Labelled photos from "piece_types_contrast", an image-classification folder in AlexPetrusca/ShutterMate_ML. The possible labels are: bishop, king, knight, pawn, queen, rook.

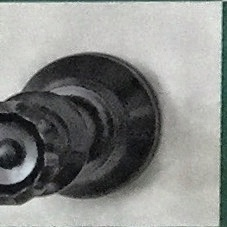
Label: queen

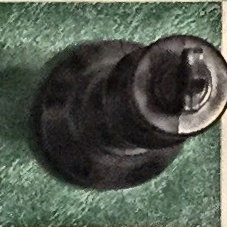
Label: king

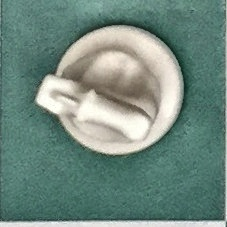
Label: knight

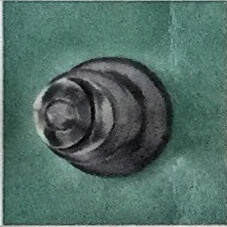
Label: bishop

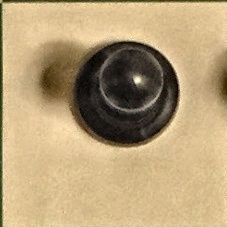
Label: pawn

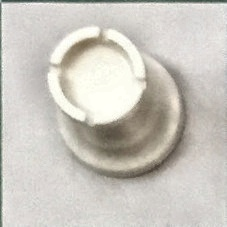
Label: rook
